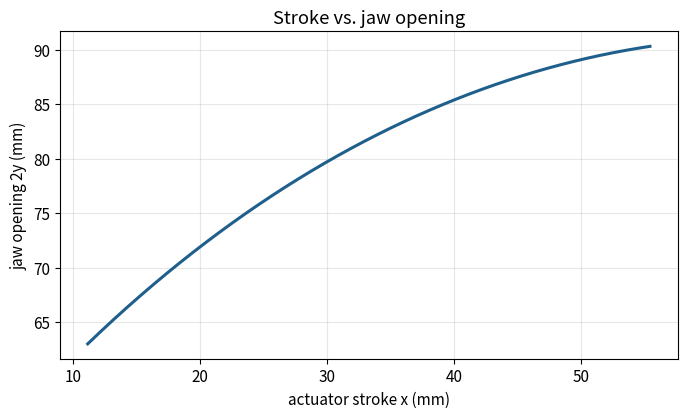
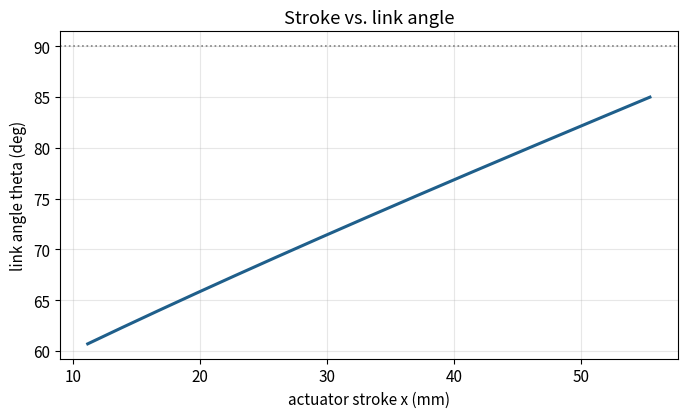
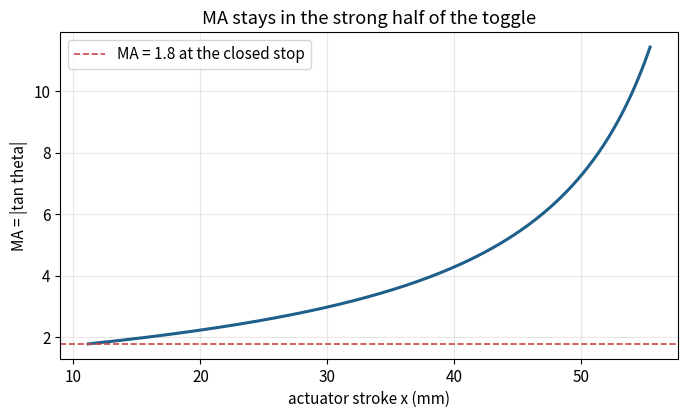
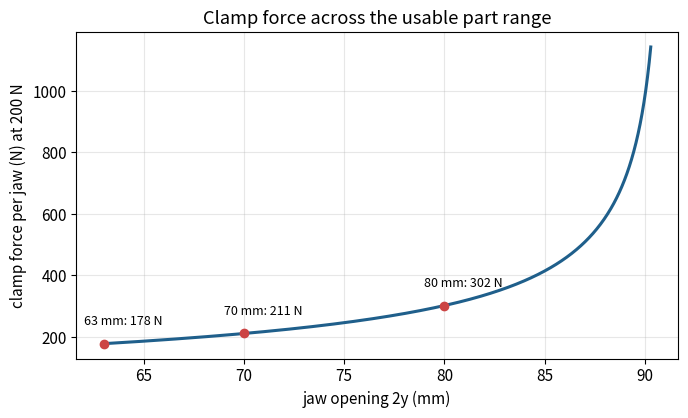

These charts were generated, in order, by the following Python code:
# Kinematics and mechanical advantage of a linear-actuator parallel-jaw gripper.
# 1-DOF toggle linkage: stroke x sets link angle theta, which sets jaw opening y.
# Geometry in mm; L1 came off the STEP file, the rest off the drawing.

import numpy as np
import matplotlib.pyplot as plt

L, L1, L2, K, h = 315.94, 110.0, 250.94, 89.43, 25.0
HORIZ_CONST = L - L2          # 65.00 mm
VERT_CONST = K - h            # 64.43 mm

# Jaws bottom out at a 63 mm gap: the actuator hits its retract stop before the
# linkage would, so the closed limit is y = 31.5 mm, not 0.
MIN_GAP = 63.0
MIN_HALF_OPEN = MIN_GAP / 2


def theta_from_x(x):
    return np.arccos(np.clip((HORIZ_CONST - x) / L1, -1.0, 1.0))

def y_from_theta(theta):
    return L1 * np.sin(theta) - VERT_CONST

def theta_from_y(y):
    return np.arcsin(np.clip((y + VERT_CONST) / L1, -1.0, 1.0))

# MA = |tan theta| from virtual work. The two links split the thrust, so per jaw
# F = (F_act / 2) tan theta, and each link carries F_act / (2 cos theta).
def mechanical_advantage(theta):
    return np.abs(np.tan(theta))

def jaw_force(theta, f_act):
    return 0.5 * f_act * np.abs(np.tan(theta))

def link_force(theta, f_act):
    return f_act / (2 * np.cos(theta))


# Working window: closed at the 63 mm stop, open just short of the 90 deg toggle
# (cap at 85 so tan stays finite).
theta_closed = theta_from_y(MIN_HALF_OPEN)
theta_open = np.radians(85)
x_closed = HORIZ_CONST - L1 * np.cos(theta_closed)
x_open = HORIZ_CONST - L1 * np.cos(theta_open)
y_max = y_from_theta(np.radians(90))


def print_summary(f_act=200.0):
    print(f"closed  {MIN_GAP:.0f} mm gap   theta {np.degrees(theta_closed):.1f} deg")
    print(f"open    {2*y_max:.0f} mm gap   toggle at 90 deg")
    print(f"parts   63 to {2*y_max:.0f} mm    stroke {x_open - x_closed:.0f} mm\n")
    print(f"part   theta     MA   F_jaw  F_link   (F_act = {f_act:.0f} N)")
    for part in (63, 70, 80, 90):
        th = theta_from_y(part / 2)
        print(f"{part:>3}mm  {np.degrees(th):5.1f}  {mechanical_advantage(th):5.2f}"
              f"  {jaw_force(th, f_act):5.0f}  {link_force(th, f_act):5.0f}")


def make_plots(f_act=200.0, prefix="gripper"):
    x = np.linspace(x_closed, x_open, 600)
    theta = theta_from_x(x)
    opening = 2 * y_from_theta(theta)

    plt.rcParams.update({"figure.dpi": 130, "font.size": 11,
                         "axes.grid": True, "grid.alpha": 0.3})
    blue = "#1f5f8b"

    fig, ax = plt.subplots(figsize=(7, 4.3))
    ax.plot(x, opening, blue, lw=2.2)
    ax.set(xlabel="actuator stroke x (mm)", ylabel="jaw opening 2y (mm)",
           title="Stroke vs. jaw opening")
    fig.tight_layout(); fig.savefig(f"{prefix}_1_stroke_vs_opening.png")

    fig, ax = plt.subplots(figsize=(7, 4.3))
    ax.plot(x, np.degrees(theta), blue, lw=2.2)
    ax.axhline(90, color="grey", ls=":", lw=1.2)
    ax.set(xlabel="actuator stroke x (mm)", ylabel="link angle theta (deg)",
           title="Stroke vs. link angle")
    fig.tight_layout(); fig.savefig(f"{prefix}_2_stroke_vs_angle.png")

    fig, ax = plt.subplots(figsize=(7, 4.3))
    ax.plot(x, mechanical_advantage(theta), blue, lw=2.2)
    ax.axhline(mechanical_advantage(theta_closed), color="#c44", ls="--", lw=1.2,
               label=f"MA = {mechanical_advantage(theta_closed):.1f} at the closed stop")
    ax.legend()
    ax.set(xlabel="actuator stroke x (mm)", ylabel="MA = |tan theta|",
           title="MA stays in the strong half of the toggle")
    fig.tight_layout(); fig.savefig(f"{prefix}_3_mechanical_advantage.png")

    fig, ax = plt.subplots(figsize=(7, 4.3))
    ax.plot(opening, jaw_force(theta, f_act), blue, lw=2.2)
    for part in (63, 70, 80):
        th = theta_from_y(part / 2)
        f = jaw_force(th, f_act)
        ax.plot(part, f, "o", color="#c44")
        ax.annotate(f"{part} mm: {f:.0f} N", (part, f), (part - 1, f + 60), fontsize=9)
    ax.set(xlabel="jaw opening 2y (mm)",
           ylabel=f"clamp force per jaw (N) at {f_act:.0f} N",
           title="Clamp force across the usable part range")
    fig.tight_layout(); fig.savefig(f"{prefix}_4_clamp_force.png")

    plt.close("all")


if __name__ == "__main__":
    print_summary()
    make_plots()
